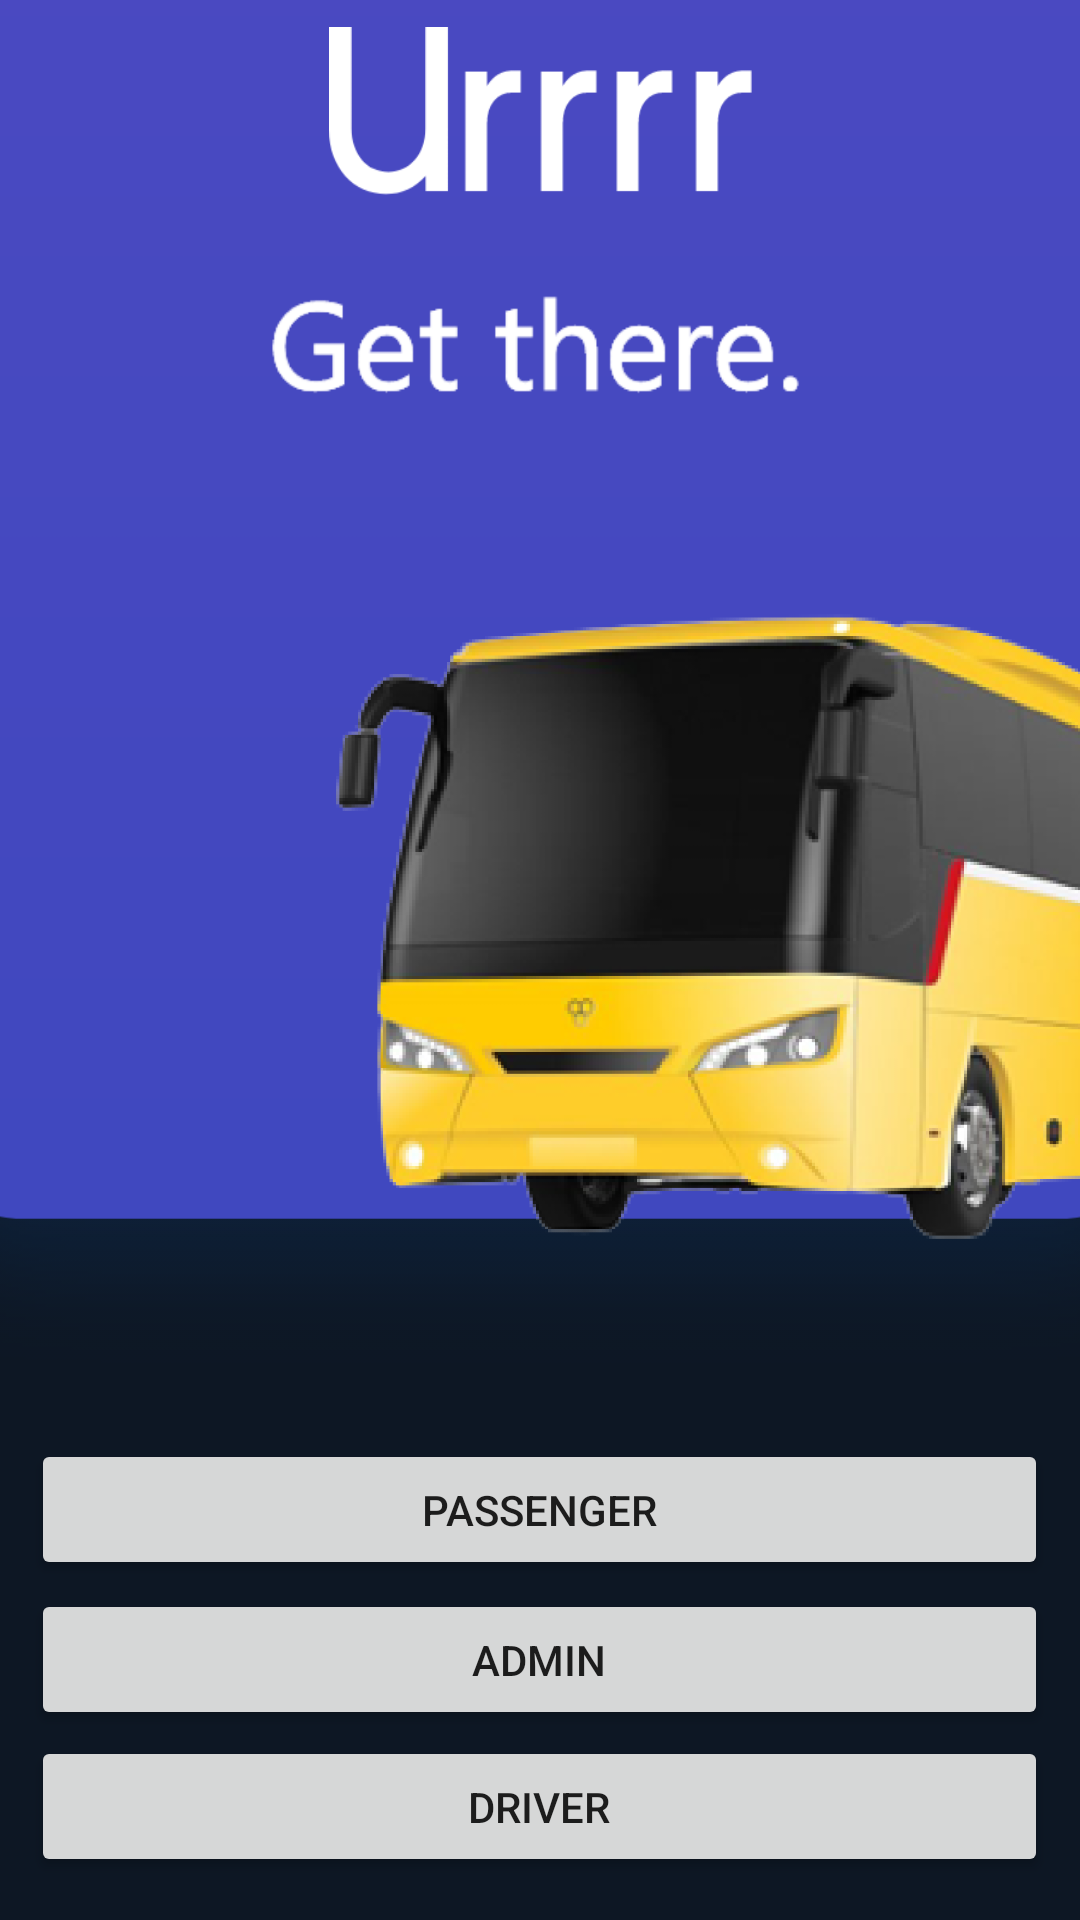

Write the Android layout XML for this screen, with the resource values it uses.
<!-- AndroidManifest.xml: application theme Theme.Mobi -->
<!-- res/layout/activity_home.xml -->
<?xml version="1.0" encoding="utf-8"?>
<androidx.constraintlayout.widget.ConstraintLayout xmlns:android="http://schemas.android.com/apk/res/android"
    xmlns:app="http://schemas.android.com/apk/res-auto"
    xmlns:tools="http://schemas.android.com/tools"
    android:layout_width="match_parent"
    android:layout_height="match_parent"
    android:background="#0d1724"
    >

    <ImageView
        android:id="@+id/imageView2"
        android:layout_width="833dp"
        android:layout_height="781dp"
        android:layout_marginBottom="168dp"
        app:layout_constraintBottom_toBottomOf="parent"
        app:layout_constraintEnd_toEndOf="parent"
        app:layout_constraintStart_toStartOf="parent"
        app:srcCompat="@drawable/b4" />

    <ImageView
        android:id="@+id/imageView3"
        android:layout_width="wrap_content"
        android:layout_height="wrap_content"
        android:layout_marginStart="108dp"
        app:layout_constraintBottom_toBottomOf="parent"
        app:layout_constraintStart_toStartOf="parent"
        app:layout_constraintTop_toTopOf="parent"
        app:layout_constraintVertical_bias="0.474"
        app:srcCompat="@drawable/b1" />

    <ImageView
        android:id="@+id/imageView4"
        android:layout_width="216dp"
        android:layout_height="56dp"
        app:layout_constraintBottom_toBottomOf="parent"
        app:layout_constraintEnd_toEndOf="parent"
        app:layout_constraintHorizontal_bias="0.497"
        app:layout_constraintStart_toStartOf="parent"
        app:layout_constraintTop_toTopOf="parent"
        app:layout_constraintVertical_bias="0.145"
        app:srcCompat="@drawable/b2" />

    <TextView
        android:id="@+id/textView2"
        android:layout_width="141dp"
        android:layout_height="56dp"
        app:layout_constraintBottom_toBottomOf="@+id/imageView4"
        app:layout_constraintEnd_toEndOf="parent"
        app:layout_constraintStart_toStartOf="parent"
        app:layout_constraintTop_toTopOf="parent"
        app:layout_constraintVertical_bias="0.105"
        android:background="@drawable/b5"/>

    <Button
        android:id="@+id/button_passenger"
        android:layout_width="339dp"
        android:layout_height="47dp"
        android:text="Passenger"
        app:layout_constraintBottom_toBottomOf="parent"
        app:layout_constraintEnd_toEndOf="parent"
        app:layout_constraintHorizontal_bias="0.496"
        app:layout_constraintStart_toStartOf="parent"
        app:layout_constraintTop_toTopOf="parent"
        app:layout_constraintVertical_bias="0.809" />

    <Button
        android:id="@+id/button_admin"
        android:layout_width="339dp"
        android:layout_height="47dp"
        android:text="Admin"
        app:layout_constraintBottom_toBottomOf="parent"
        app:layout_constraintEnd_toEndOf="parent"
        app:layout_constraintHorizontal_bias="0.496"
        app:layout_constraintStart_toStartOf="parent"
        app:layout_constraintTop_toTopOf="parent"
        app:layout_constraintVertical_bias="0.893" />

    <Button
        android:id="@+id/button_driver"
        android:layout_width="339dp"
        android:layout_height="47dp"
        android:text="Driver"
        app:layout_constraintBottom_toBottomOf="parent"
        app:layout_constraintEnd_toEndOf="parent"
        app:layout_constraintHorizontal_bias="0.496"
        app:layout_constraintStart_toStartOf="parent"
        app:layout_constraintTop_toTopOf="parent"
        app:layout_constraintVertical_bias="0.976" />


</androidx.constraintlayout.widget.ConstraintLayout>
<!-- resources referenced by this layout -->
<resources>
  <!-- drawable b1: png bitmap (drawable-hdpi, 230305 bytes) -->
  <!-- drawable b2: png bitmap (drawable-hdpi, 2651 bytes) -->
  <!-- drawable b4: png bitmap (drawable-hdpi, 37403 bytes) -->
  <!-- drawable b5: png bitmap (drawable-hdpi, 1844 bytes) -->
  <style name="Theme.Mobi" parent="Theme.MaterialComponents.DayNight.DarkActionBar">
          
          <item name="colorPrimary">@color/purple_500</item>
          <item name="colorPrimaryVariant">@color/purple_700</item>
          <item name="colorOnPrimary">@color/white</item>
          
          <item name="colorSecondary">@color/teal_200</item>
          <item name="colorSecondaryVariant">@color/teal_700</item>
          <item name="colorOnSecondary">@color/black</item>
          
          <item name="android:statusBarColor">?attr/colorPrimaryVariant</item>
          
      </style>
  <!-- not gathered from this repository: default colours our renderer supplied (Android Studio template values) -->
  <color name="purple_500">#FF6200EE</color>
  <color name="purple_700">#FF3700B3</color>
  <color name="teal_200">#FF03DAC5</color>
  <color name="teal_700">#FF018786</color>
  <color name="black">#FF000000</color>
  <color name="white">#FFFFFFFF</color>
</resources>
